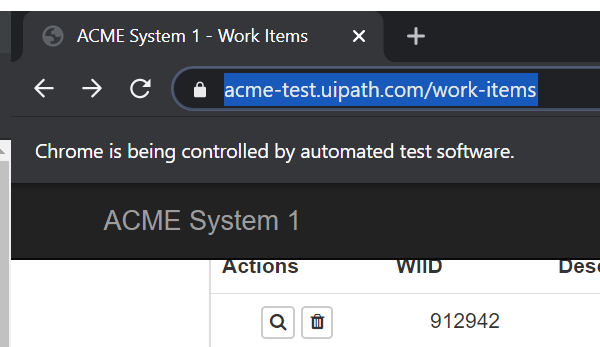
Task: GenerateYearlyReport Performer
Workflow: 1.1 ACME_Navigate to work items

Step 1: Attach Browser 'chrome.exe ACME' in window 'ACME System 1*' (chrome.exe)
